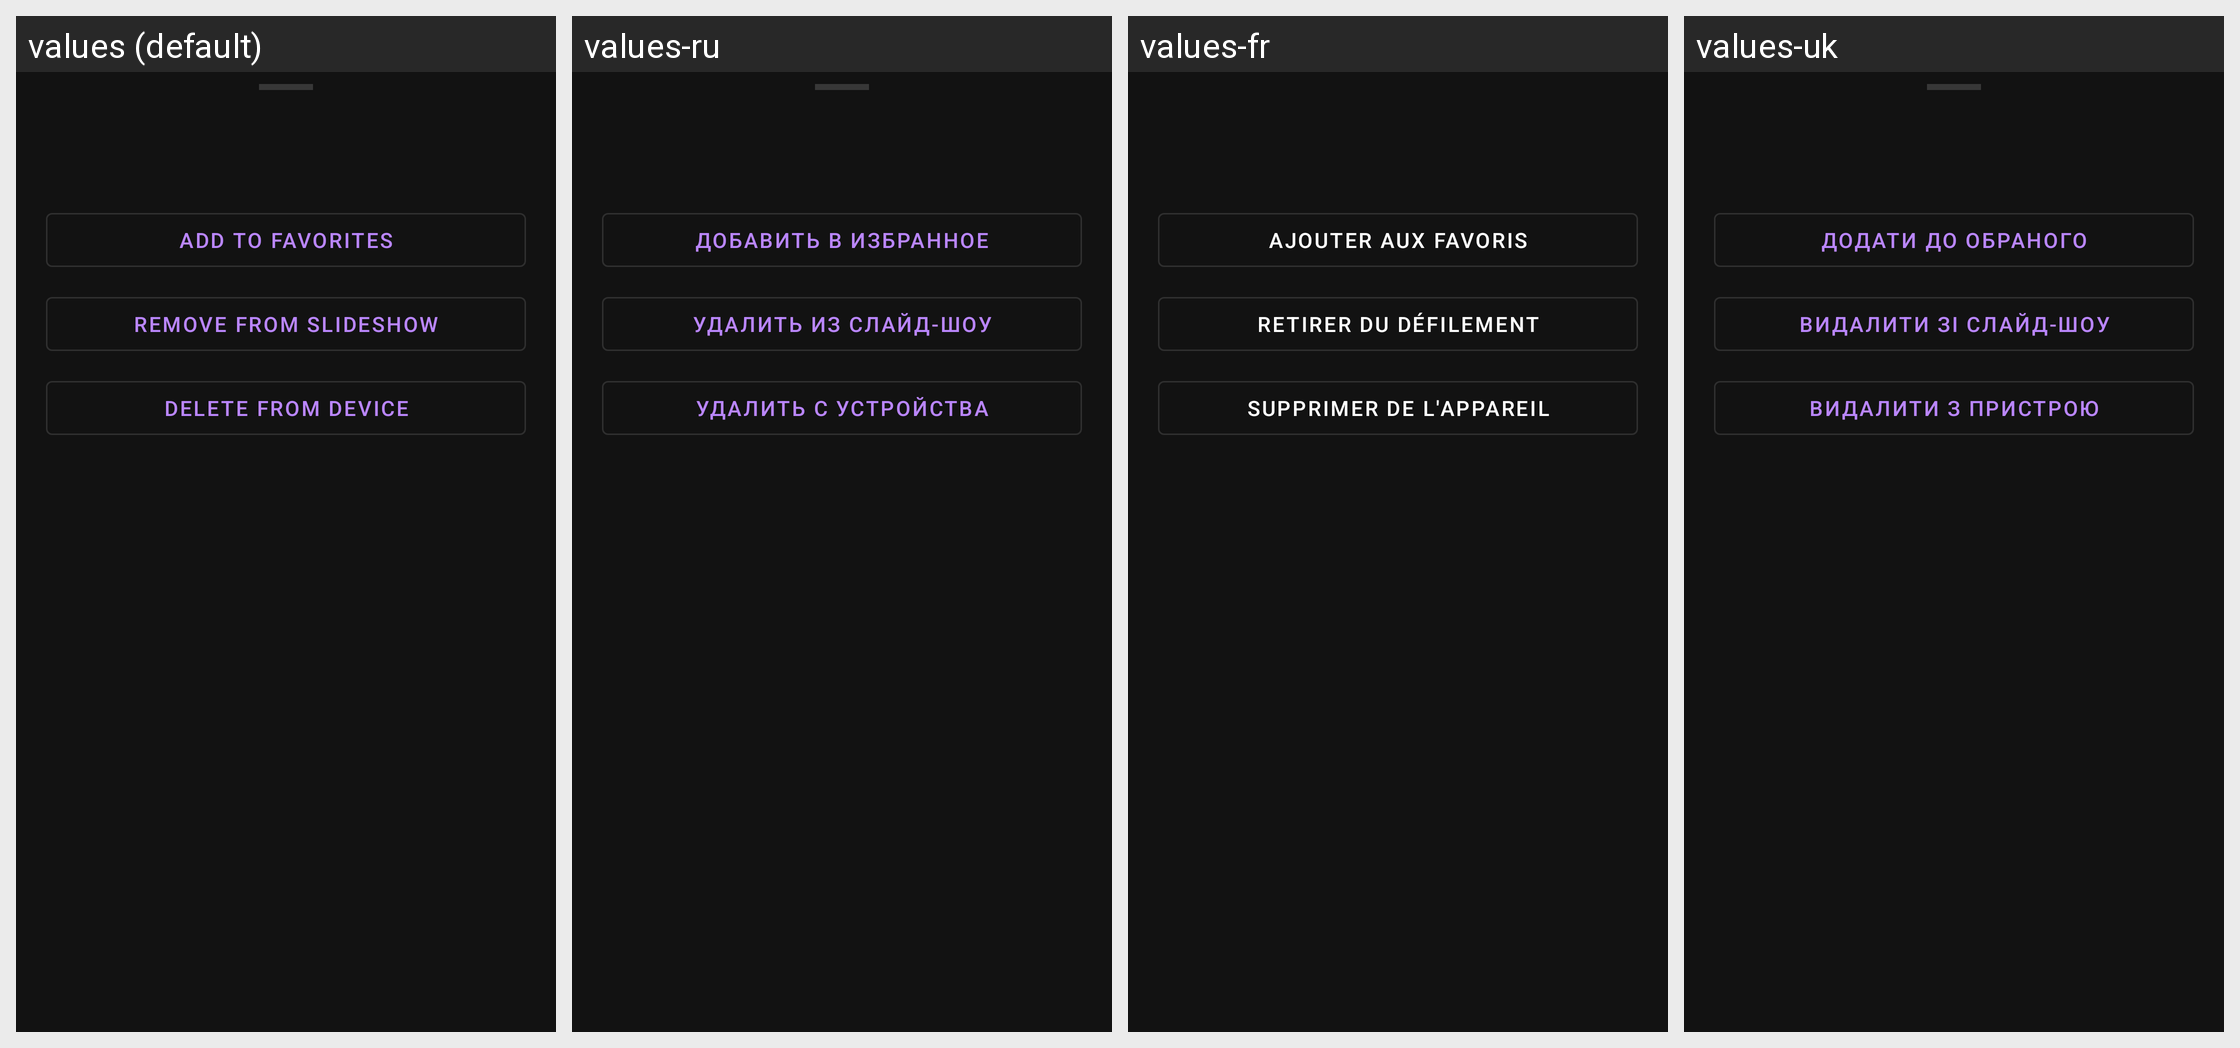

The Android screen above is rendered under several locales of the same app. Produce the string resources it draws, with the default and per-locale values.
Android screen res/layout/dialog_image_options.xml rendered under 4 locales, left to right: values (default), values-ru, values-fr, values-uk. Device: Nexus 5 (rendered at 1080×1920; each locale shown at half size, 540×960, under a caption strip naming it); theme Theme.A2U.
Other locales in the repository, not shown: values-de, values-el, values-es, values-in, values-it, values-nl, values-pl, values-pt, values-ro, values-tr.
Strings drawn on this screen, with the default value and each locale's value (text and hints the layout hard-codes, and strings that could not be matched under every locale, appear in the picture but are not listed):

crypto_image_add_favorite
  values: Add to favorites
  values-ru: Добавить в избранное
  values-fr: Ajouter aux favoris
  values-uk: Додати до обраного

crypto_image_remove_slideshow
  values: Remove from slideshow
  values-ru: Удалить из слайд-шоу
  values-fr: Retirer du défilement
  values-uk: Видалити зі слайд-шоу

crypto_image_delete_device
  values: Delete from device
  values-ru: Удалить с устройства
  values-fr: Supprimer de l'appareil
  values-uk: Видалити з пристрою
